Dataset: compiled_dataset (GitHub, Abhi21298/Thesis-Blood-Smears). Classes: RBC, WBC.

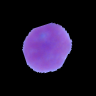
Label: WBC

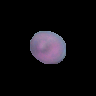
Label: RBC

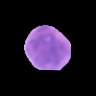
Label: WBC

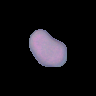
Label: RBC

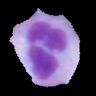
Label: WBC

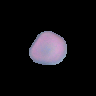
Label: RBC
